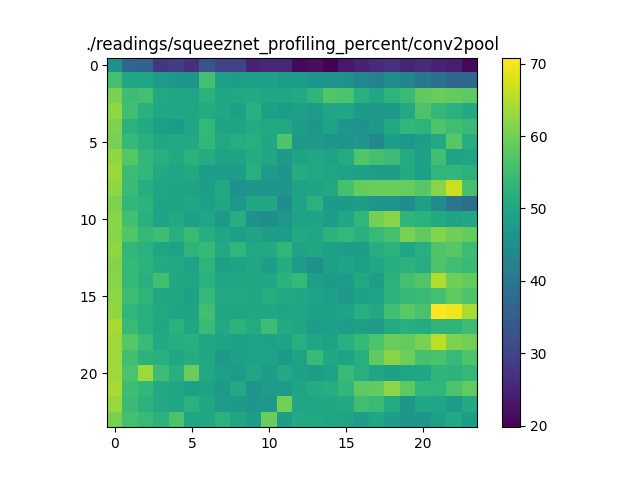

The file beside this chart, header and first rows:
46.01292683678939, 36.86279422462373, 36.2448735648955, 28.157576494195613, 29.241003220556337, 26.69594674517855, 33.03280371783271, 30.23546071004544, 30.2898144829385, 24.716281726161274, 25.784541216914526, 25.682324049229887, 20.886692835332752, 21.70843758692902, 19.82885103393031, 23.27865165385841, 24.72734072371024, 26.061779815424064, 27.071952495101854, 25.187092012215366, 26.403842261380706, 24.96957119929571, 24.16505399565379, 20.96245118079002
55.86, 50.49, 49.78, 48.06, 46.75, 46.17, 55.53, 48.98, 48.33, 48.55, 48.65, 48.11, 48.18, 46.61, 46.48, 45.97, 43.7, 42.29, 44.92, 43.33, 40.39, 38.41, 36.47, 36.88
60.47, 54.93, 55.64, 50.61, 50.24, 49.98, 52.54, 50.32, 50.63, 51.04, 50.32, 50.35, 50.93, 53.17, 56.9, 56.34, 52.14, 50.19, 53.02, 54.55, 58.41, 59.17, 58.66, 58.08
62.2, 55.48, 52.19, 50.49, 49.92, 49.93, 51.24, 50.24, 48.87, 52.24, 48.73, 47.93, 48.76, 47.79, 50.02, 50.02, 47.12, 47.19, 47.28, 50.51, 56.65, 53.76, 52.32, 50.97
60.92, 52.45, 50.92, 48.61, 47.4, 50, 53.75, 49.58, 49.68, 51.14, 50.78, 50.5, 48.11, 46.62, 49.17, 46.77, 45.76, 47.23, 50.87, 53.5, 52.99, 56.83, 55.12, 54.41
60.35, 54.01, 52.26, 50.23, 50.58, 50.68, 53.51, 50.78, 51.6, 51.95, 50.39, 56.68, 47.45, 47.17, 46.55, 46.24, 46.45, 43.45, 48.32, 47.04, 48.35, 50.67, 57.61, 51.53
62.33, 57.42, 53.64, 51.83, 50.74, 52.62, 51.11, 49.11, 49.56, 51.34, 50.17, 47.51, 49.48, 50.18, 49.35, 51.15, 56.91, 55.81, 54.7, 51.19, 48.7, 55.46, 49.5, 50.02
63.15, 54.69, 53.68, 50.89, 50.07, 50.7, 48.43, 47.97, 47.74, 51.72, 47.82, 46.9, 51.38, 50.68, 50.02, 49.3, 49.09, 48.14, 48.2, 50.98, 48.8, 53.3, 53.56, 52.69
62.15, 54.68, 51.69, 50.01, 49.54, 49.3, 48.21, 50.86, 45.62, 46.41, 46.62, 46.42, 49.44, 49.6, 50.73, 55.98, 58.83, 59.3, 59.27, 58.87, 57.61, 61.54, 66.81, 56.03
60.74, 53.52, 52.81, 49.62, 49.6, 50.03, 48.95, 50.48, 47.04, 50.17, 50.49, 44.79, 49.46, 52.62, 47.29, 47.63, 48.15, 46.67, 46.67, 44.41, 48.79, 44.34, 39.84, 38.18
61.74, 55.43, 52.14, 49.32, 50.6, 48.98, 50.1, 47.47, 51.54, 45.64, 45.29, 47.1, 49.19, 49.42, 47.88, 50.14, 53.39, 60.11, 61.48, 53.26, 52.47, 51.07, 49.58, 50.14
61.53, 56.88, 53.8, 54.94, 51.81, 54.21, 51.63, 49.89, 48.88, 49.65, 48.18, 47.77, 50.7, 49.9, 52.56, 53.85, 52.15, 54.45, 55.94, 60.52, 58.45, 61.28, 59.78, 58.73
62.35, 53.47, 52.35, 50.04, 49.5, 52.97, 53.89, 50.76, 53.37, 50.83, 51.01, 53.32, 49.28, 50.2, 48.58, 48.39, 48.39, 51.7, 52.45, 50.1, 51.93, 56.75, 57.65, 54.83
61.38, 53.94, 52.75, 50.95, 50.68, 49.48, 52.94, 48.82, 49.43, 50.19, 48.5, 51.33, 48.1, 45.33, 48.83, 49.58, 48.87, 50.36, 51.6, 52.76, 51.61, 56.8, 55.15, 54.29
61.53, 53.9, 52.25, 55.4, 50.15, 50.03, 52.66, 49.96, 50.03, 50.42, 49.84, 52.38, 53.95, 48.7, 47.52, 48.06, 50.81, 48.17, 52.64, 55.7, 56.93, 64.79, 59.68, 58.61
61.86, 54.88, 53.26, 50.38, 50.49, 49.04, 53.71, 50.55, 50.8, 50.28, 51.59, 50.62, 50.21, 49.41, 48.54, 47.5, 48.99, 49.67, 52.67, 53.99, 54.32, 55.87, 58.08, 56.87
62.3, 53.35, 51.99, 50.77, 49.7, 49.55, 55.46, 50.39, 49.86, 50.42, 50.3, 49.65, 49.77, 48.79, 49.01, 49.12, 51.89, 50.55, 55.47, 57.81, 56.26, 70.82, 69.63, 64.41
64.06, 54.48, 51.85, 50.31, 52.54, 49.93, 54.55, 50.68, 52.85, 51.1, 55, 51, 49.97, 48.46, 48.59, 48.28, 48.88, 48.01, 51.18, 52.03, 51.23, 53.15, 52.97, 55.01
63.61, 57.65, 54.21, 50.97, 51.62, 51.92, 50.09, 49.68, 48.95, 49.5, 49.02, 49.63, 51.88, 49.82, 49.45, 52.12, 53.89, 56.46, 59.1, 58.57, 60.49, 65.81, 60.74, 59.93
63.38, 55.3, 52.74, 52.16, 50.19, 51.48, 50.4, 47.4, 48.86, 49.12, 49.27, 47.48, 49.46, 54.51, 50.23, 49.34, 51.81, 58.35, 61.78, 59.63, 55.94, 56.18, 54.33, 56.76
63.29, 56.4, 63.37, 54.97, 51.87, 59.25, 50.55, 48.63, 47.77, 50.01, 48.31, 50.6, 49.07, 48.21, 49.49, 54.13, 51.87, 49.84, 48.85, 49.72, 49.82, 53.13, 52.83, 53.71
64.15, 54.95, 53.52, 51.06, 50.07, 48.84, 49.34, 47.57, 50.64, 46.62, 47.8, 48.07, 49.56, 51.28, 51.5, 53.53, 58.09, 58.5, 61.98, 58.12, 53.68, 53.29, 56.47, 58.47
62.97, 54.62, 52.52, 50.61, 49.89, 52.67, 50.41, 48.08, 47.55, 46.34, 46.93, 59.96, 50.08, 50.01, 50.41, 50.98, 55.28, 54.39, 51.14, 46.88, 50, 49.83, 47.9, 51.04
60.39, 55.77, 54.27, 52.63, 56.61, 50.21, 50.23, 52.61, 50.01, 48.51, 59.14, 48.36, 51.01, 50.74, 49.99, 49.55, 48.36, 49.73, 48.3, 46.64, 46.44, 48.87, 51, 48.39
